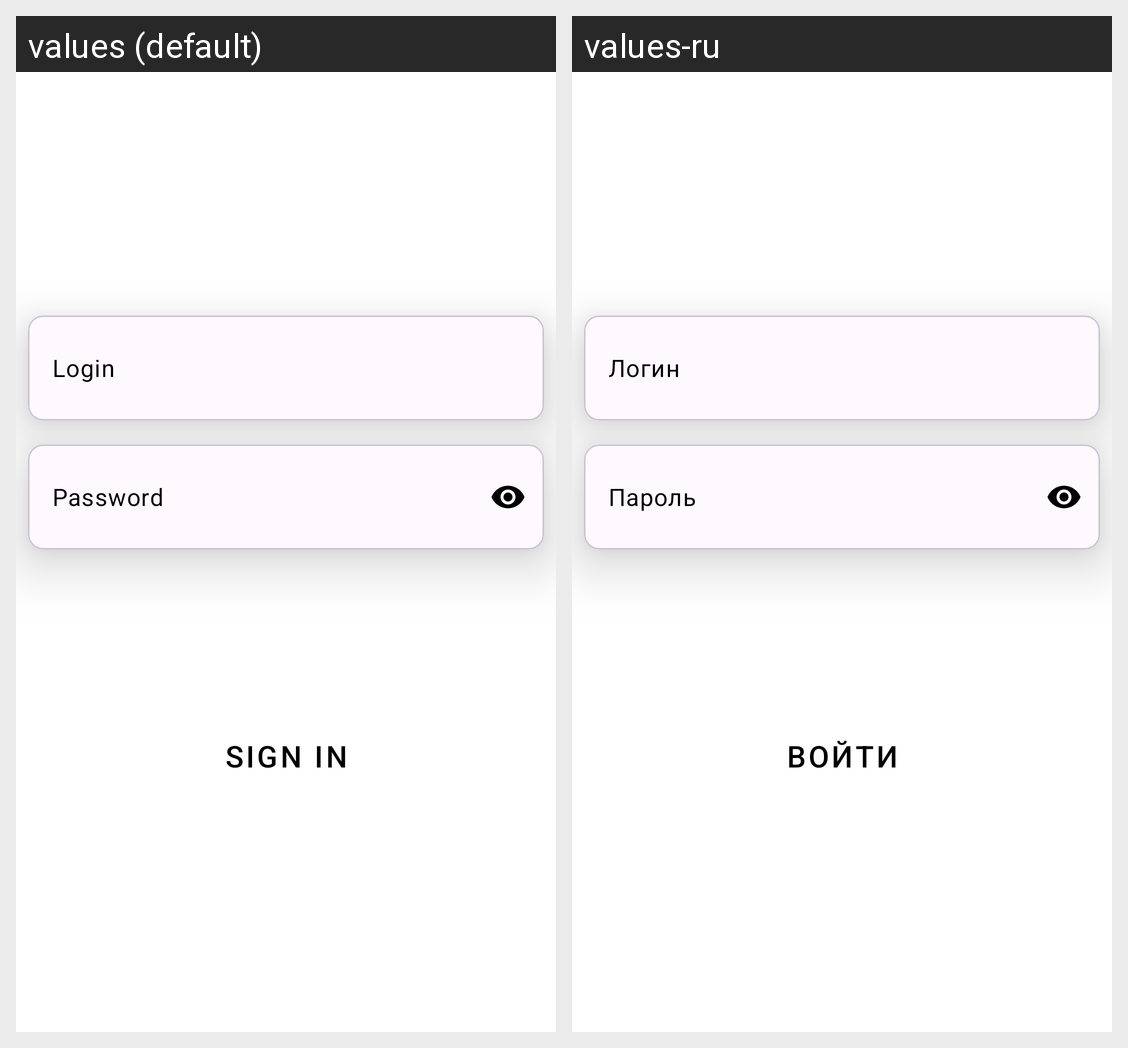

This grid shows one Android layout under two languages. Give, for every string resource on the screen, its name, the default text and each shown locale's text.
Android screen res/layout/login_and_password_fragment.xml rendered under 2 locales, left to right: values (default), values-ru. Device: Nexus 5 (rendered at 1080×1920; each locale shown at half size, 540×960, under a caption strip naming it); theme Theme.BurgerApplication.
Strings drawn on this screen, with the default value and each locale's value (text and hints the layout hard-codes, and strings that could not be matched under every locale, appear in the picture but are not listed):

login
  values: Login
  values-ru: Логин

password
  values: Password
  values-ru: Пароль

sign_in
  values: Sign In
  values-ru: Войти
